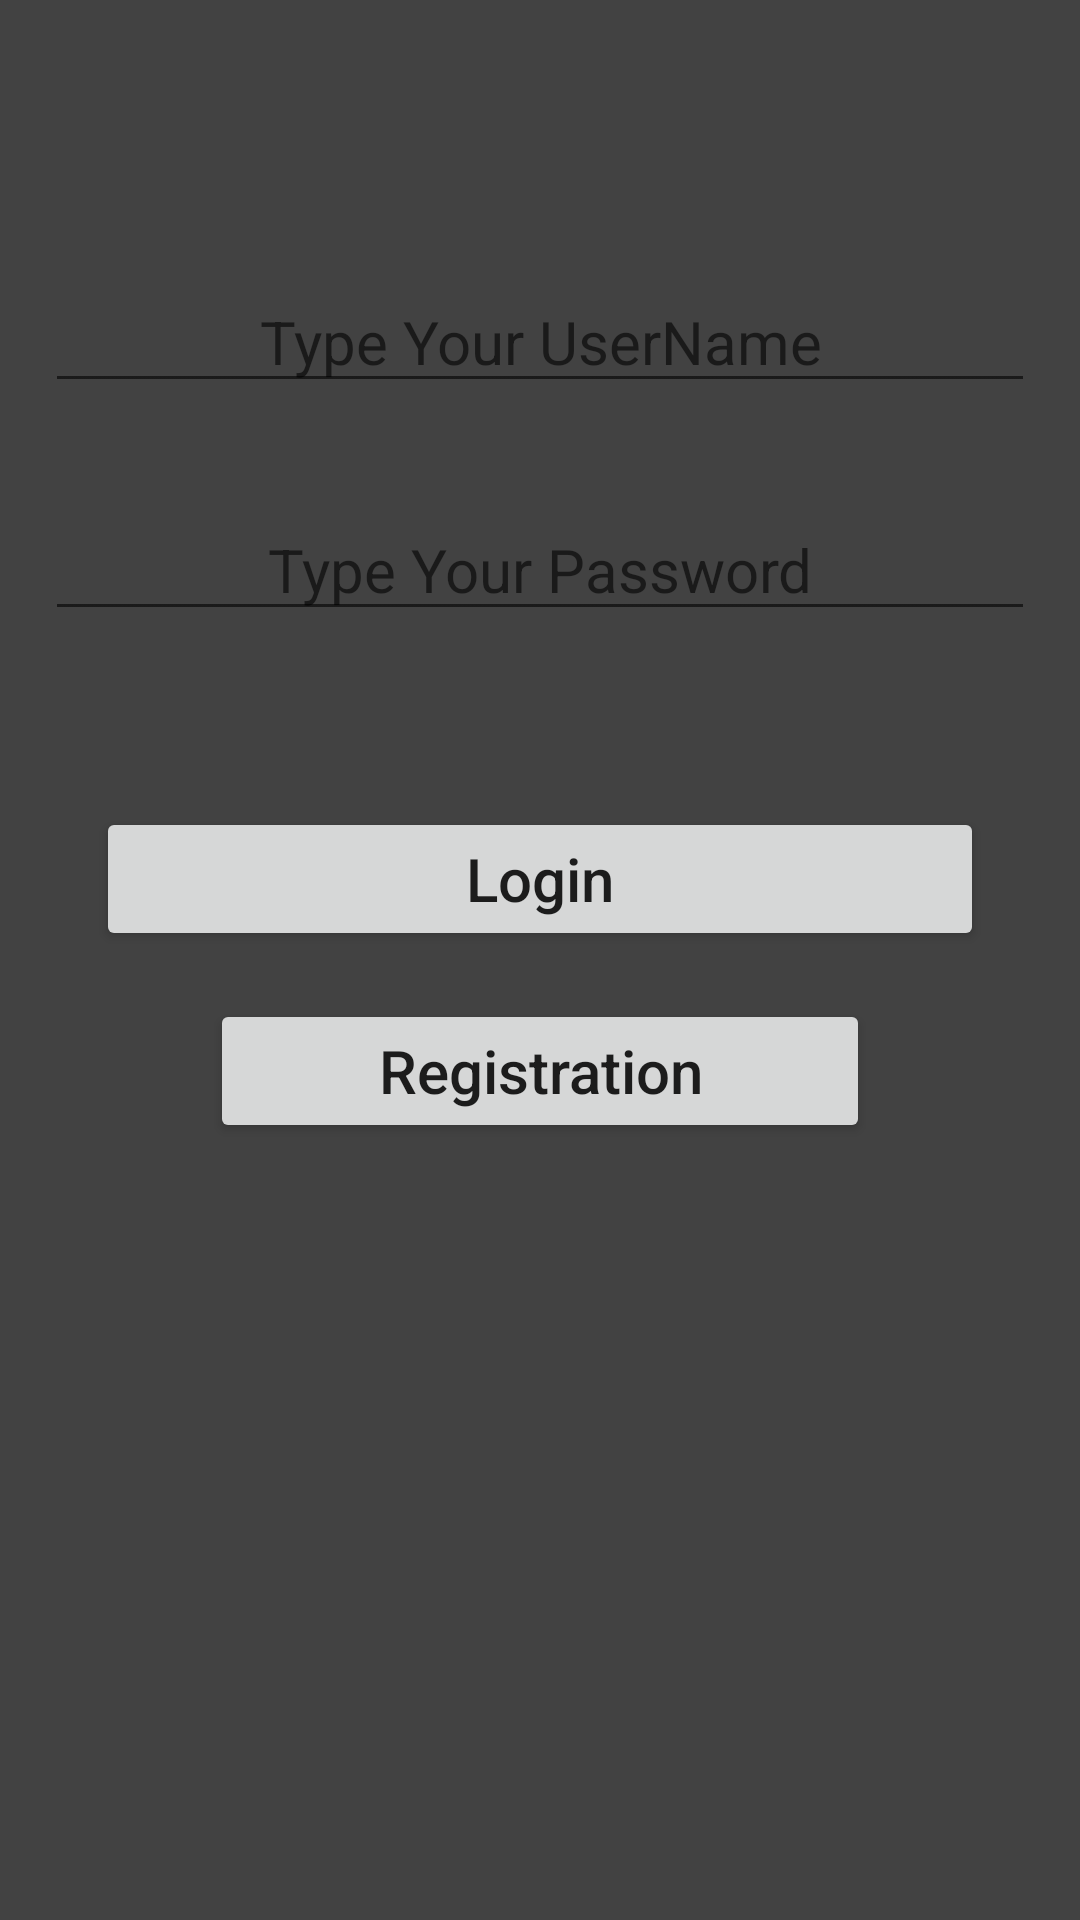

Here is an Android app screen rendered from its layout file. Give the layout XML and the strings, colors and styles it references.
<!-- AndroidManifest.xml: application theme AppTheme -->
<!-- res/layout/activity_login2.xml -->
<?xml version="1.0" encoding="utf-8"?>
<androidx.constraintlayout.widget.ConstraintLayout xmlns:android="http://schemas.android.com/apk/res/android"
    xmlns:app="http://schemas.android.com/apk/res-auto"
    xmlns:tools="http://schemas.android.com/tools"
    android:layout_width="match_parent"
    android:layout_height="match_parent"
    tools:context=".LoginActivity"
    android:background="@color/cardview_dark_background">


    <EditText
        android:id="@+id/usernameText"
        android:layout_width="match_parent"
        android:layout_height="wrap_content"
        android:layout_marginStart="15dp"
        android:layout_marginTop="8dp"
        android:layout_marginEnd="15dp"
        android:hint="Type Your UserName"
        android:inputType="text"
        android:textAlignment="center"
        android:textSize="20sp"
        app:layout_constraintBottom_toBottomOf="parent"
        app:layout_constraintEnd_toEndOf="parent"
        app:layout_constraintHorizontal_bias="0.0"
        app:layout_constraintStart_toStartOf="parent"
        app:layout_constraintTop_toTopOf="parent"
        app:layout_constraintVertical_bias="0.13999999" />

    <EditText
        android:id="@+id/passwordText"
        android:layout_width="match_parent"
        android:layout_height="wrap_content"
        android:layout_marginStart="15dp"
        android:layout_marginTop="32dp"
        android:layout_marginEnd="15dp"
        android:hint="Type Your Password"
        android:inputType="number"
        android:textAlignment="center"
        android:textSize="20sp"
        app:layout_constraintEnd_toEndOf="parent"
        app:layout_constraintHorizontal_bias="0.0"
        app:layout_constraintStart_toStartOf="parent"
        app:layout_constraintTop_toBottomOf="@+id/usernameText" />


    <Button
        android:id="@+id/loginBtn"
        android:layout_width="0dp"
        android:layout_height="wrap_content"
        android:layout_marginStart="32dp"
        android:layout_marginEnd="32dp"
        android:text="Login"
        android:textAlignment="center"
        android:textAllCaps="false"
        android:textSize="20sp"
        app:layout_constraintBottom_toBottomOf="parent"
        app:layout_constraintEnd_toEndOf="parent"
        app:layout_constraintStart_toStartOf="parent"
        app:layout_constraintTop_toBottomOf="@+id/passwordText"
        app:layout_constraintVertical_bias="0.154" />

    <Button
        android:id="@+id/registrationBtn"
        android:layout_width="0dp"
        android:layout_height="wrap_content"
        android:layout_marginStart="70dp"
        android:layout_marginTop="16dp"
        android:layout_marginEnd="70dp"
        android:text="Registration"
        android:textAlignment="center"
        android:onClick="Click"
        android:textAllCaps="false"
        android:textSize="20sp"
        app:layout_constraintEnd_toEndOf="parent"
        app:layout_constraintHorizontal_bias="0.0"
        app:layout_constraintStart_toStartOf="parent"
        app:layout_constraintTop_toBottomOf="@+id/loginBtn" />


</androidx.constraintlayout.widget.ConstraintLayout>
<!-- resources referenced by this layout -->
<resources>
  <style name="AppTheme" parent="Theme.AppCompat.Light.NoActionBar">
          
          <item name="colorPrimary">@color/colorPrimary</item>
          <item name="colorPrimaryDark">@color/colorPrimaryDark</item>
          <item name="colorAccent">@color/colorAccent</item>
      </style>
  <color name="colorPrimary">#009688</color>
  <color name="colorPrimaryDark">#3700B3</color>
  <color name="colorAccent">#03DAC5</color>
</resources>
